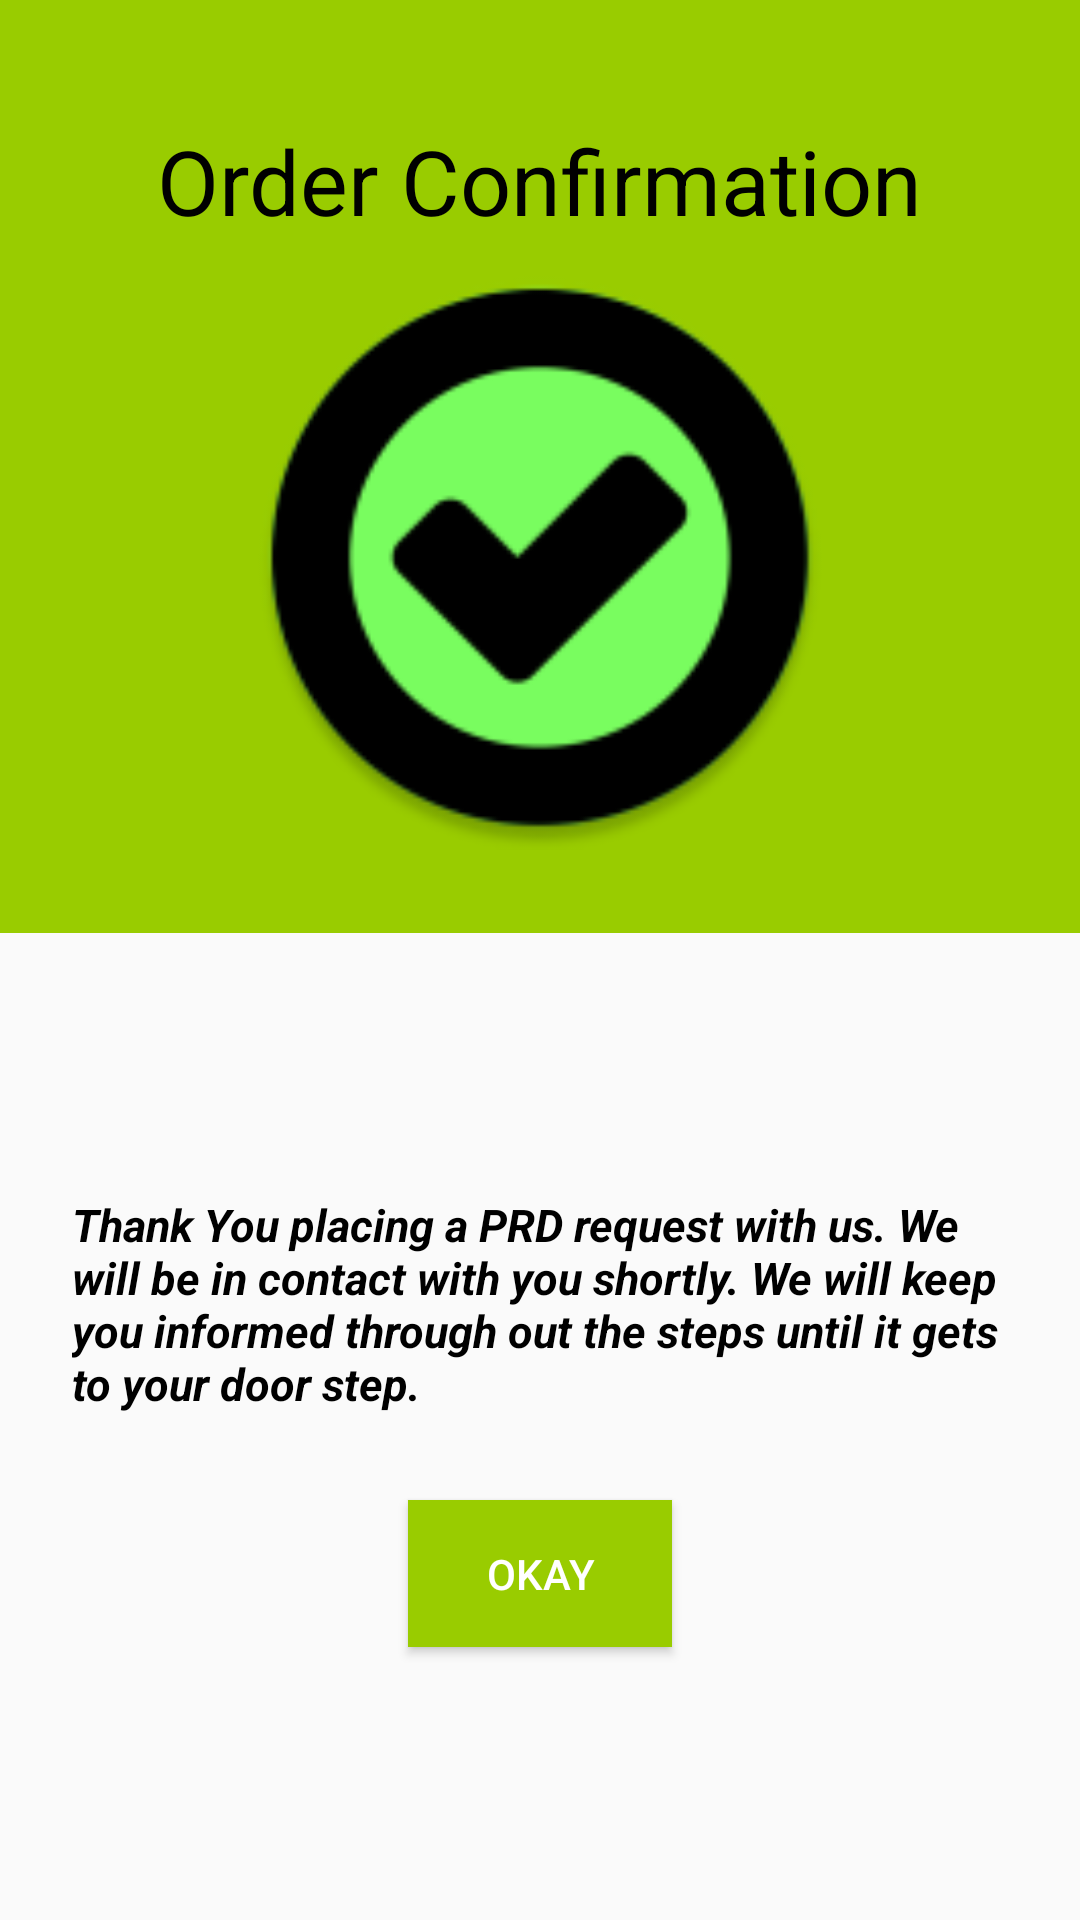

Produce the Android XML layout that renders to this screen, including the resource entries it uses.
<!-- AndroidManifest.xml: application theme AppTheme -->
<!-- res/layout/activity_order_confirmation.xml -->
<?xml version="1.0" encoding="utf-8"?>
<android.support.constraint.ConstraintLayout xmlns:android="http://schemas.android.com/apk/res/android"
    xmlns:app="http://schemas.android.com/apk/res-auto"
    xmlns:tools="http://schemas.android.com/tools"
    android:layout_width="match_parent"
    android:layout_height="match_parent"
    tools:context="com.prd.OrderConfirmationActivity">

    <android.support.constraint.ConstraintLayout
        android:id="@+id/constraintLayout"
        android:layout_width="match_parent"
        android:layout_height="257dp"
        app:layout_constraintBottom_toBottomOf="parent"
        app:layout_constraintEnd_toEndOf="parent"
        app:layout_constraintHorizontal_bias="0.0"
        app:layout_constraintStart_toStartOf="parent">

        <Button
            android:id="@+id/o_c_btn"
            android:layout_width="wrap_content"
            android:layout_height="wrap_content"
            android:layout_marginEnd="8dp"
            android:layout_marginStart="8dp"
            android:layout_marginTop="8dp"
            android:background="@android:color/holo_green_light"
            android:padding="15dp"
            android:text="Okay"
            android:textColor="@android:color/white"
            app:layout_constraintEnd_toEndOf="parent"
            app:layout_constraintStart_toStartOf="parent"
            app:layout_constraintTop_toBottomOf="@+id/textView4" />

        <TextView
            android:id="@+id/textView4"
            android:layout_width="342dp"
            android:layout_height="109dp"
            android:layout_marginEnd="8dp"
            android:layout_marginStart="8dp"
            android:padding="15dp"
            android:text="Thank You placing a PRD request with us. We will be in contact with you shortly. We will keep you informed through out the steps until it gets to your door step."
            android:textColor="@android:color/black"
            android:textSize="15sp"
            android:textStyle="bold|italic"
            app:layout_constraintEnd_toEndOf="parent"
            app:layout_constraintStart_toStartOf="parent"
            app:layout_constraintTop_toTopOf="parent" />
    </android.support.constraint.ConstraintLayout>


    <android.support.constraint.ConstraintLayout
        android:id="@+id/constraintLayout2"
        android:layout_width="match_parent"
        android:layout_height="311dp"
        android:background="@android:color/holo_green_light"
        app:layout_constraintEnd_toEndOf="parent"
        app:layout_constraintHorizontal_bias="0.0"
        app:layout_constraintStart_toStartOf="parent"
        app:layout_constraintTop_toTopOf="parent">

        <ImageView
            android:id="@+id/imageView4"
            android:layout_width="234dp"
            android:layout_height="195dp"
            android:layout_marginEnd="8dp"
            android:layout_marginStart="8dp"
            android:layout_marginTop="8dp"
            app:layout_constraintEnd_toEndOf="parent"
            app:layout_constraintStart_toStartOf="parent"
            app:layout_constraintTop_toBottomOf="@+id/textView5"
            app:srcCompat="@mipmap/ic_success" />

        <TextView
            android:id="@+id/textView5"
            android:layout_width="wrap_content"
            android:layout_height="wrap_content"
            android:layout_marginEnd="8dp"
            android:layout_marginStart="8dp"
            android:layout_marginTop="40dp"
            android:text="Order Confirmation"
            android:textColor="@android:color/black"
            android:textSize="30sp"
            app:layout_constraintEnd_toEndOf="parent"
            app:layout_constraintStart_toStartOf="parent"
            app:layout_constraintTop_toTopOf="parent" />
    </android.support.constraint.ConstraintLayout>

</android.support.constraint.ConstraintLayout>
<!-- resources referenced by this layout -->
<resources>
  <!-- mipmap ic_success: png bitmap (mipmap-hdpi, 3104 bytes) -->
  <style name="AppTheme" parent="Theme.AppCompat.Light.NoActionBar">
          
          <item name="colorPrimary">@color/colorPrimary</item>
          <item name="colorPrimaryDark">@color/colorPrimaryDark</item>
          <item name="colorAccent">@color/colorAccent</item>
      </style>
  <color name="colorPrimary">#000000</color>
  <color name="colorPrimaryDark">#000000</color>
  <color name="colorAccent">#4043ff</color>
</resources>
